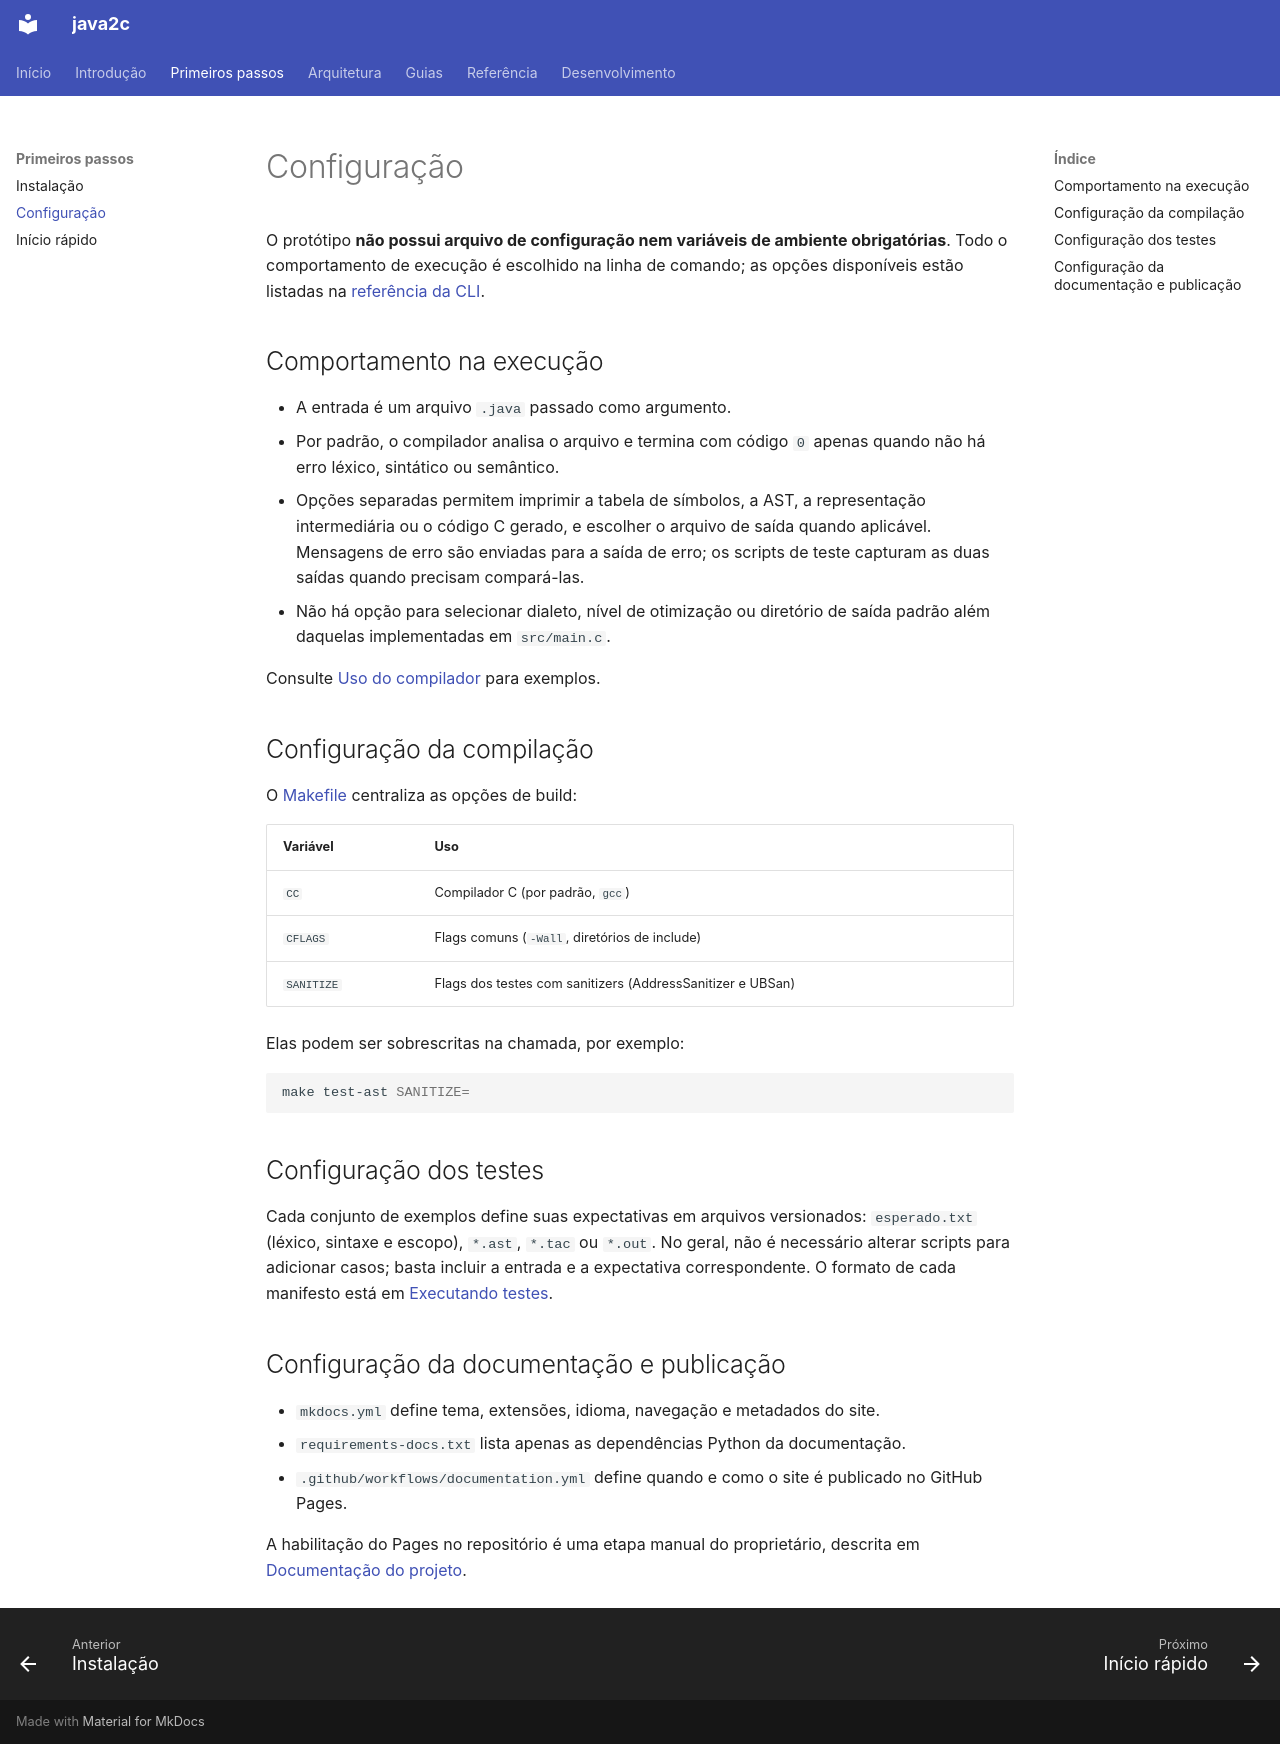

repository: thatsrenan/java2c · page: getting-started/configuration/index.html · generator: mkdocs

# Configuração

O protótipo **não possui arquivo de configuração nem variáveis de ambiente
obrigatórias**. Todo o comportamento de execução é escolhido na linha de
comando; as opções disponíveis estão listadas na
[referência da CLI](../reference/cli.md).

## Comportamento na execução

- A entrada é um arquivo `.java` passado como argumento.
- Por padrão, o compilador analisa o arquivo e termina com código `0` apenas
  quando não há erro léxico, sintático ou semântico.
- Opções separadas permitem imprimir a tabela de símbolos, a AST, a
  representação intermediária ou o código C gerado, e escolher o arquivo de
  saída quando aplicável. Mensagens de erro são enviadas para a saída de erro;
  os scripts de teste capturam as duas saídas quando precisam compará-las.
- Não há opção para selecionar dialeto, nível de otimização ou diretório de
  saída padrão além daquelas implementadas em `src/main.c`.

Consulte [Uso do compilador](../guides/usage.md) para exemplos.

## Configuração da compilação

O [Makefile](https://github.com/thatsrenan/java2c/blob/main/Makefile)
centraliza as opções de build:

| Variável | Uso |
| --- | --- |
| `CC` | Compilador C (por padrão, `gcc`) |
| `CFLAGS` | Flags comuns (`-Wall`, diretórios de include) |
| `SANITIZE` | Flags dos testes com sanitizers (AddressSanitizer e UBSan) |

Elas podem ser sobrescritas na chamada, por exemplo:

```bash
make test-ast SANITIZE=
```

## Configuração dos testes

Cada conjunto de exemplos define suas expectativas em arquivos versionados:
`esperado.txt` (léxico, sintaxe e escopo), `*.ast`, `*.tac` ou `*.out`. No
geral, não é necessário alterar scripts para adicionar casos; basta incluir a
entrada e a expectativa correspondente. O formato de cada manifesto está em
[Executando testes](../guides/testing.md).

## Configuração da documentação e publicação

- `mkdocs.yml` define tema, extensões, idioma, navegação e metadados do site.
- `requirements-docs.txt` lista apenas as dependências Python da
  documentação.
- `.github/workflows/documentation.yml` define quando e como o site é
  publicado no GitHub Pages.

A habilitação do Pages no repositório é uma etapa manual do proprietário,
descrita em [Documentação do projeto](../development/documentation.md).
